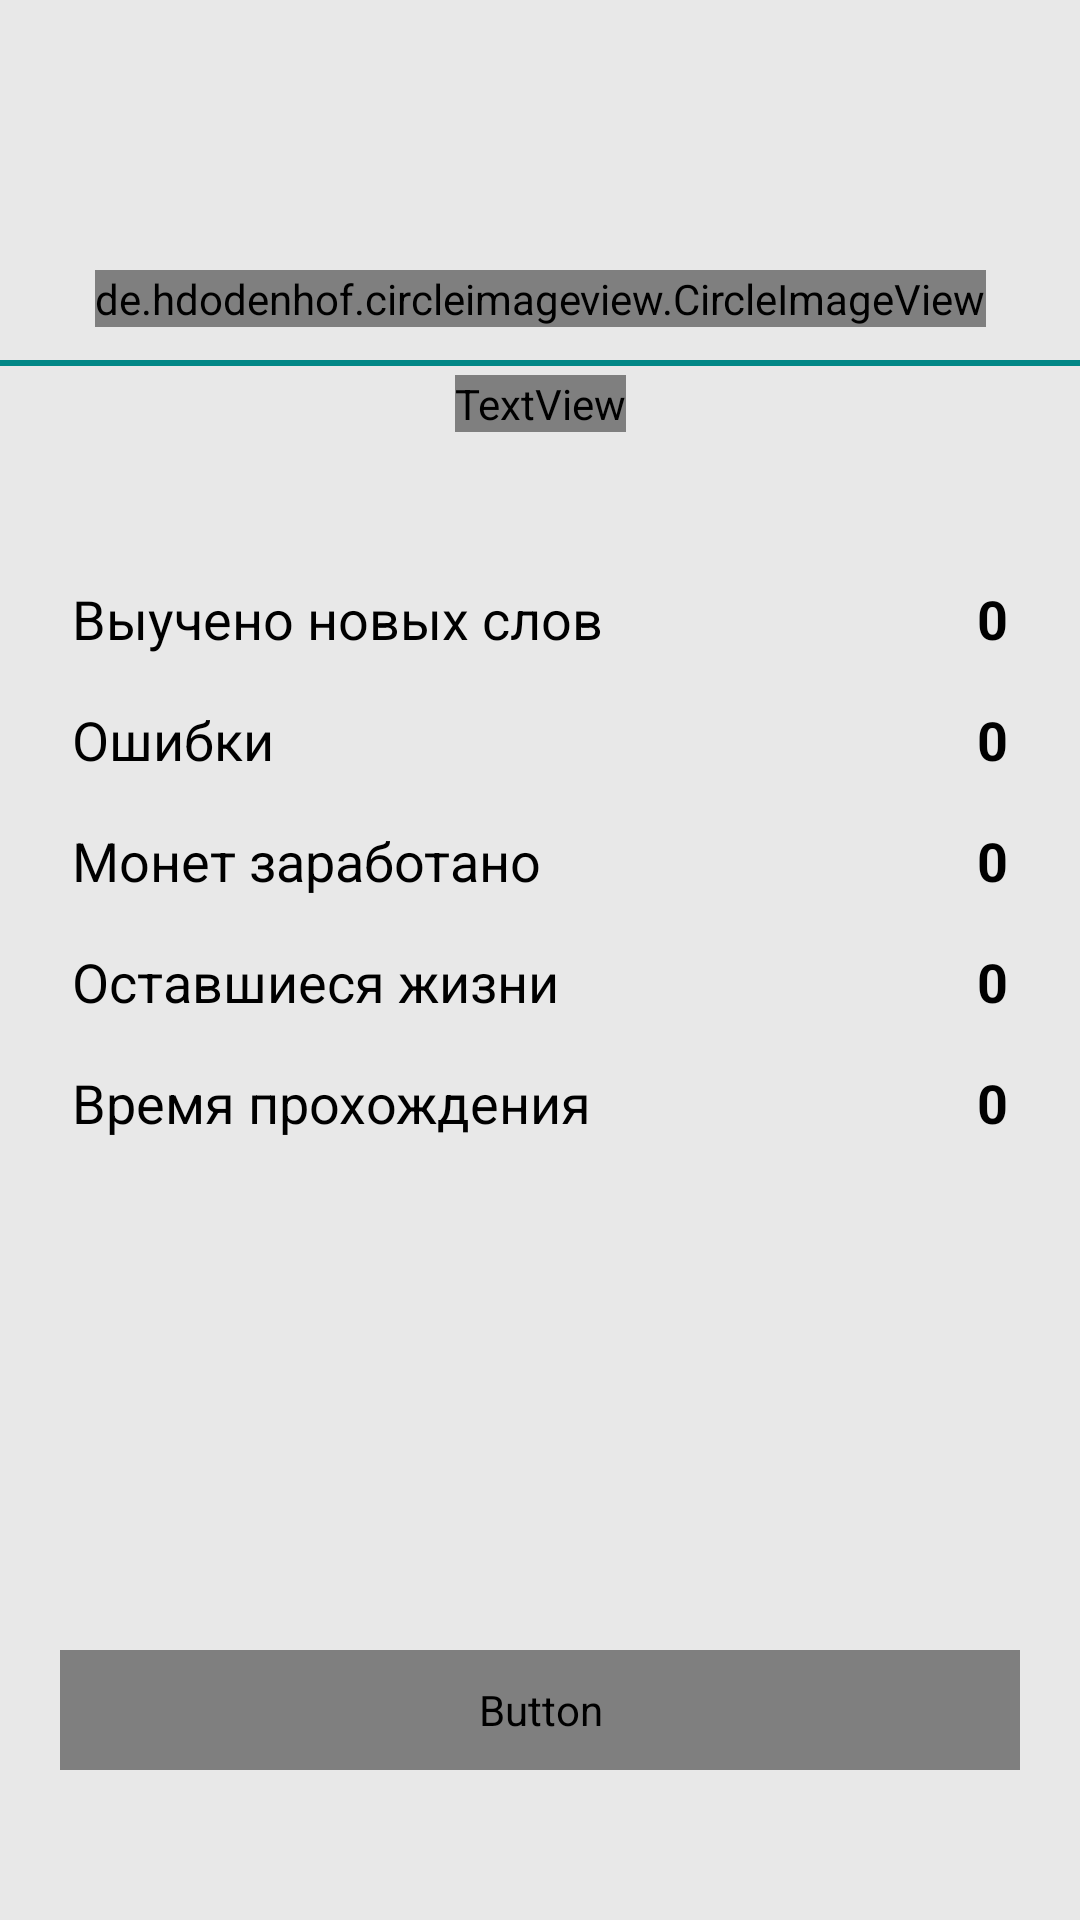

Write the Android layout XML for this screen, with the resource values it uses.
<!-- AndroidManifest.xml: application theme Theme.AdygaLL2 -->
<!-- res/layout/fragment_lesson_results.xml -->
<?xml version="1.0" encoding="utf-8"?>
<androidx.constraintlayout.widget.ConstraintLayout
    xmlns:android="http://schemas.android.com/apk/res/android"
    xmlns:app="http://schemas.android.com/apk/res-auto"
    xmlns:tools="http://schemas.android.com/tools"
    android:layout_width="match_parent"
    android:layout_height="match_parent"
    android:background="@color/gray_91">

    <de.hdodenhof.circleimageview.CircleImageView
        android:id="@+id/userAvatar"
        android:layout_width="wrap_content"
        android:layout_height="wrap_content"
        android:layout_marginTop="90dp"
        android:src="@drawable/user_avatar_white_bg"
        app:layout_constraintEnd_toEndOf="parent"
        app:layout_constraintStart_toStartOf="parent"
        app:layout_constraintTop_toTopOf="parent" />

    <View
        android:layout_width="match_parent"
        android:layout_height="2dp"
        app:layout_constraintTop_toBottomOf="@id/userAvatar"
        app:layout_constraintBottom_toTopOf="@id/lessonResultsText"
        android:background="@color/teal_700"
        android:layout_marginTop="8dp"/>

    <TextView
        android:id="@+id/lessonResultsText"
        android:layout_width="wrap_content"
        android:layout_height="wrap_content"
        android:fontFamily="@font/pt_sans_regular"
        android:text="@string/lesson_result"
        android:textSize="40sp"
        android:textStyle="bold"
        android:textColor="@color/orange"
        android:layout_marginTop="16dp"
        app:layout_constraintEnd_toEndOf="@+id/userAvatar"
        app:layout_constraintStart_toStartOf="@+id/userAvatar"
        app:layout_constraintTop_toBottomOf="@+id/userAvatar" />

    <RelativeLayout
        android:id="@+id/statistic"
        android:layout_width="match_parent"
        android:layout_height="wrap_content"
        android:orientation="vertical"
        android:layout_marginHorizontal="24dp"
        app:layout_constraintTop_toBottomOf="@id/lessonResultsText"
        android:layout_marginTop="50dp">

        <TextView
            android:id="@+id/newWordsLearned"
            android:layout_width="wrap_content"
            android:layout_height="wrap_content"
            android:text="@string/new_words_learned"
            style="@style/StatisticTextView"
            android:layout_alignParentStart="true"
            android:textStyle="normal"/>

        <TextView
            android:id="@+id/mistakes"
            android:layout_width="wrap_content"
            android:layout_height="wrap_content"
            android:text="@string/mistakes"
            style="@style/StatisticTextView"
            android:layout_alignParentStart="true"
            android:layout_below="@id/newWordsLearned"
            android:layout_marginTop="16dp"
            android:textStyle="normal"/>

        <TextView
            android:id="@+id/coinsEarned"
            android:layout_width="wrap_content"
            android:layout_height="wrap_content"
            android:text="@string/coins_earned"
            style="@style/StatisticTextView"
            android:layout_alignParentStart="true"
            android:layout_below="@id/mistakes"
            android:layout_marginTop="16dp"
            android:textStyle="normal"/>

        <TextView
            android:id="@+id/remainingLives"
            android:layout_width="wrap_content"
            android:layout_height="wrap_content"
            android:text="@string/remaining_lives"
            style="@style/StatisticTextView"
            android:layout_alignParentStart="true"
            android:layout_below="@id/coinsEarned"
            android:layout_marginTop="16dp"
            android:textStyle="normal"/>

        <TextView
            android:id="@+id/passageTime"
            android:layout_width="wrap_content"
            android:layout_height="wrap_content"
            android:text="@string/passage_time"
            style="@style/StatisticTextView"
            android:layout_alignParentStart="true"
            android:layout_below="@id/remainingLives"
            android:layout_marginTop="16dp"
            android:textStyle="normal"/>

        <TextView
            android:id="@+id/newLearnedWordsCount"
            android:layout_width="wrap_content"
            android:layout_height="wrap_content"
            android:layout_alignParentEnd="true"
            android:text="0"
            style="@style/StatisticTextView" />

        <TextView
            android:id="@+id/mistakesCount"
            android:layout_width="wrap_content"
            android:layout_height="wrap_content"
            android:layout_alignParentEnd="true"
            android:layout_marginTop="16dp"
            android:layout_below="@id/newLearnedWordsCount"
            android:text="0"
            style="@style/StatisticTextView" />

        <TextView
            android:id="@+id/coinsCount"
            android:layout_width="wrap_content"
            android:layout_height="wrap_content"
            android:layout_alignParentEnd="true"
            android:layout_below="@id/mistakesCount"
            android:layout_marginTop="16dp"
            android:text="0"
            style="@style/StatisticTextView" />

        <TextView
            android:id="@+id/livesCount"
            android:layout_width="wrap_content"
            android:layout_height="wrap_content"
            android:layout_alignParentEnd="true"
            android:text="0"
            android:layout_marginTop="16dp"
            android:layout_below="@id/coinsCount"
            style="@style/StatisticTextView" />

        <TextView
            android:id="@+id/passedTime"
            android:layout_width="wrap_content"
            android:layout_height="wrap_content"
            android:layout_alignParentEnd="true"
            android:text="0"
            android:layout_below="@id/livesCount"
            android:layout_marginTop="16dp"
            style="@style/StatisticTextView" />

    </RelativeLayout>

    <Button
        android:id="@+id/completeLessonBtn"
        android:layout_width="match_parent"
        android:layout_height="40dp"
        android:layout_marginTop="50dp"
        android:layout_marginBottom="50dp"
        android:layout_marginEnd="20dp"
        android:layout_marginStart="20dp"
        android:text="@string/to_complete"
        android:background="@drawable/rounded_button"
        android:fontFamily="@font/concrete"
        android:shadowColor="@color/black"
        android:shadowDx="2"
        android:shadowDy="2"
        android:textColor="@color/white"
        android:textSize="18sp"
        android:textStyle="bold"
        app:layout_constraintBottom_toBottomOf="parent"
        app:layout_constraintEnd_toEndOf="parent"
        app:layout_constraintStart_toStartOf="parent" />

</androidx.constraintlayout.widget.ConstraintLayout>
<!-- resources referenced by this layout -->
<resources>
  <color name="black">#FF000000</color>
  <color name="gray_91">#E8E8E8</color>
  <color name="orange">#FF6108</color>
  <color name="teal_700">#FF018786</color>
  <color name="white">#FFFFFFFF</color>
  <!-- drawable user_avatar_white_bg: png bitmap (drawable-xxxhdpi, 25839 bytes) -->
  <string name="coins_earned">Монет заработано</string>
  <string name="lesson_result">Итоги урока</string>
  <string name="mistakes">Ошибки</string>
  <string name="new_words_learned">Выучено новых слов</string>
  <string name="passage_time">Время прохождения</string>
  <string name="remaining_lives">Оставшиеся жизни</string>
  <string name="to_complete">Завершить</string>
  <style name="StatisticTextView" parent="Widget.AppCompat.TextView">
          <item name="android:textColor">@color/black</item>
          <item name="fontFamily">@font/pt_sans_regular</item>
          <item name="android:textStyle">bold</item>
          <item name="android:textSize">18sp</item>
      </style>
  <style name="Theme.AdygaLL2" parent="Theme.AppCompat.DayNight.NoActionBar">
          
          <item name="colorPrimary">@color/purple_500</item>
          <item name="colorPrimaryVariant">@color/purple_700</item>
          <item name="colorOnPrimary">@color/white</item>
          
          <item name="colorSecondary">@color/teal_200</item>
          <item name="colorSecondaryVariant">@color/teal_700</item>
          <item name="colorOnSecondary">@color/black</item>
          
          <item name="android:statusBarColor" tools:targetApi="l">?attr/colorPrimaryVariant</item>
          
      </style>
  <color name="purple_500">#FF6200EE</color>
  <color name="purple_700">#FF3700B3</color>
  <color name="teal_200">#FF03DAC5</color>
</resources>
